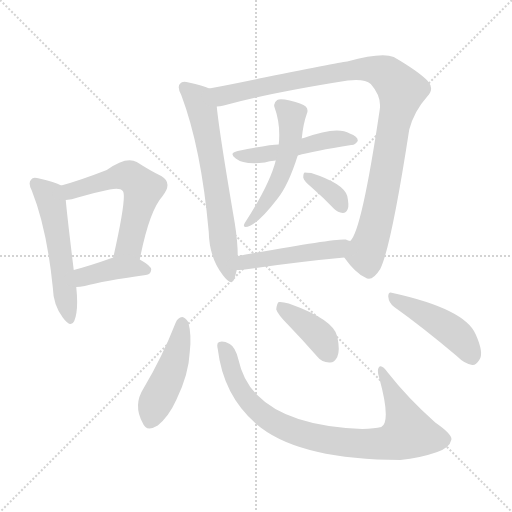
t = 0.00 s
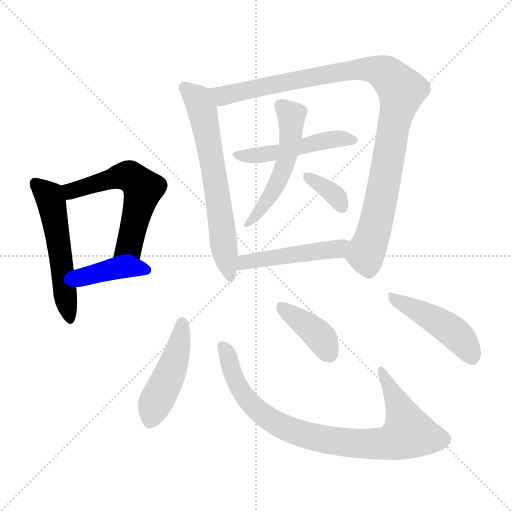
t = 1.92 s
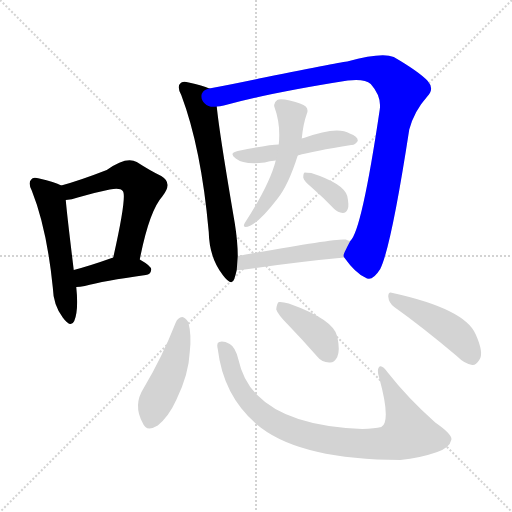
t = 3.83 s
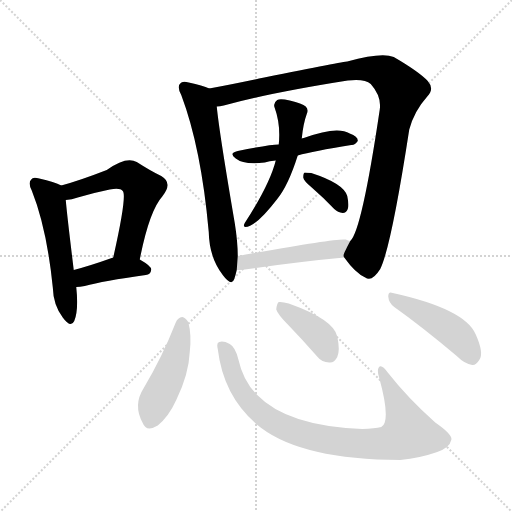
t = 5.75 s
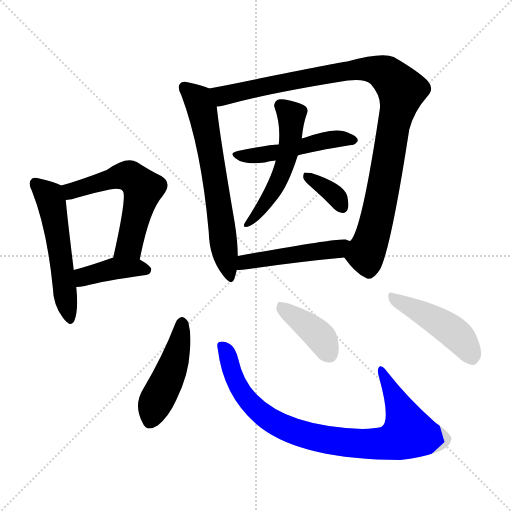
t = 7.67 s
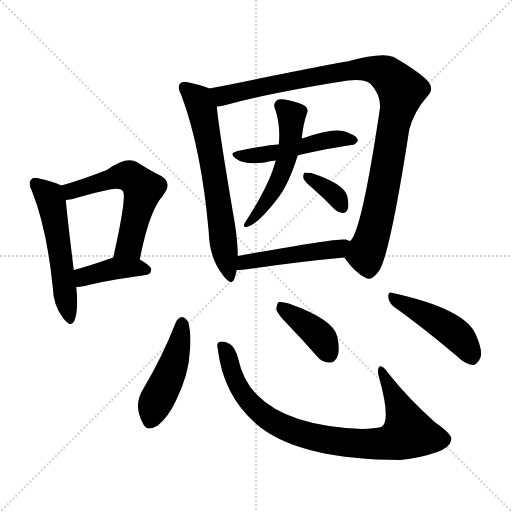
t = 9.59 s

The animated SVG that drew these frames (rendered in a browser with its animation timeline set to each time). Animation: 13 CSS @keyframes rules; one cycle of 9.59 s.

<svg version="1.1" viewBox="0 0 1024 1024" xmlns="http://www.w3.org/2000/svg">
  <g stroke="lightgray" stroke-dasharray="1,1" stroke-width="1" transform="scale(4, 4)">
    <line x1="0" y1="0" x2="256" y2="256"></line>
    <line x1="256" y1="0" x2="0" y2="256"></line>
    <line x1="128" y1="0" x2="128" y2="256"></line>
    <line x1="0" y1="128" x2="256" y2="128"></line>
  </g>
<g transform="scale(1, -1) translate(0, -900)">
   <style type="text/css">
    @keyframes keyframes0 {
      from {
       stroke: blue;
       stroke-dashoffset: 539;
       stroke-width: 128;
       }
       64% {
       animation-timing-function: step-end;
       stroke: blue;
       stroke-dashoffset: 0;
       stroke-width: 128;
       }
       to {
       stroke: black;
       stroke-width: 1024;
       }
       }
       #make-me-a-hanzi-animation-0 {
         animation: keyframes0 0.688639s both;
         animation-delay: 0.000000s;
         animation-timing-function: linear;
       }
    @keyframes keyframes1 {
      from {
       stroke: blue;
       stroke-dashoffset: 571;
       stroke-width: 128;
       }
       65% {
       animation-timing-function: step-end;
       stroke: blue;
       stroke-dashoffset: 0;
       stroke-width: 128;
       }
       to {
       stroke: black;
       stroke-width: 1024;
       }
       }
       #make-me-a-hanzi-animation-1 {
         animation: keyframes1 0.714681s both;
         animation-delay: 0.688639s;
         animation-timing-function: linear;
       }
    @keyframes keyframes2 {
      from {
       stroke: blue;
       stroke-dashoffset: 401;
       stroke-width: 128;
       }
       57% {
       animation-timing-function: step-end;
       stroke: blue;
       stroke-dashoffset: 0;
       stroke-width: 128;
       }
       to {
       stroke: black;
       stroke-width: 1024;
       }
       }
       #make-me-a-hanzi-animation-2 {
         animation: keyframes2 0.576335s both;
         animation-delay: 1.403320s;
         animation-timing-function: linear;
       }
    @keyframes keyframes3 {
      from {
       stroke: blue;
       stroke-dashoffset: 651;
       stroke-width: 128;
       }
       68% {
       animation-timing-function: step-end;
       stroke: blue;
       stroke-dashoffset: 0;
       stroke-width: 128;
       }
       to {
       stroke: black;
       stroke-width: 1024;
       }
       }
       #make-me-a-hanzi-animation-3 {
         animation: keyframes3 0.779785s both;
         animation-delay: 1.979655s;
         animation-timing-function: linear;
       }
    @keyframes keyframes4 {
      from {
       stroke: blue;
       stroke-dashoffset: 1029;
       stroke-width: 128;
       }
       77% {
       animation-timing-function: step-end;
       stroke: blue;
       stroke-dashoffset: 0;
       stroke-width: 128;
       }
       to {
       stroke: black;
       stroke-width: 1024;
       }
       }
       #make-me-a-hanzi-animation-4 {
         animation: keyframes4 1.087402s both;
         animation-delay: 2.759440s;
         animation-timing-function: linear;
       }
    @keyframes keyframes5 {
      from {
       stroke: blue;
       stroke-dashoffset: 486;
       stroke-width: 128;
       }
       61% {
       animation-timing-function: step-end;
       stroke: blue;
       stroke-dashoffset: 0;
       stroke-width: 128;
       }
       to {
       stroke: black;
       stroke-width: 1024;
       }
       }
       #make-me-a-hanzi-animation-5 {
         animation: keyframes5 0.645508s both;
         animation-delay: 3.846842s;
         animation-timing-function: linear;
       }
    @keyframes keyframes6 {
      from {
       stroke: blue;
       stroke-dashoffset: 528;
       stroke-width: 128;
       }
       63% {
       animation-timing-function: step-end;
       stroke: blue;
       stroke-dashoffset: 0;
       stroke-width: 128;
       }
       to {
       stroke: black;
       stroke-width: 1024;
       }
       }
       #make-me-a-hanzi-animation-6 {
         animation: keyframes6 0.679688s both;
         animation-delay: 4.492350s;
         animation-timing-function: linear;
       }
    @keyframes keyframes7 {
      from {
       stroke: blue;
       stroke-dashoffset: 350;
       stroke-width: 128;
       }
       53% {
       animation-timing-function: step-end;
       stroke: blue;
       stroke-dashoffset: 0;
       stroke-width: 128;
       }
       to {
       stroke: black;
       stroke-width: 1024;
       }
       }
       #make-me-a-hanzi-animation-7 {
         animation: keyframes7 0.534831s both;
         animation-delay: 5.172038s;
         animation-timing-function: linear;
       }
    @keyframes keyframes8 {
      from {
       stroke: blue;
       stroke-dashoffset: 483;
       stroke-width: 128;
       }
       61% {
       animation-timing-function: step-end;
       stroke: blue;
       stroke-dashoffset: 0;
       stroke-width: 128;
       }
       to {
       stroke: black;
       stroke-width: 1024;
       }
       }
       #make-me-a-hanzi-animation-8 {
         animation: keyframes8 0.643066s both;
         animation-delay: 5.706868s;
         animation-timing-function: linear;
       }
    @keyframes keyframes9 {
      from {
       stroke: blue;
       stroke-dashoffset: 461;
       stroke-width: 128;
       }
       60% {
       animation-timing-function: step-end;
       stroke: blue;
       stroke-dashoffset: 0;
       stroke-width: 128;
       }
       to {
       stroke: black;
       stroke-width: 1024;
       }
       }
       #make-me-a-hanzi-animation-9 {
         animation: keyframes9 0.625163s both;
         animation-delay: 6.349935s;
         animation-timing-function: linear;
       }
    @keyframes keyframes10 {
      from {
       stroke: blue;
       stroke-dashoffset: 863;
       stroke-width: 128;
       }
       74% {
       animation-timing-function: step-end;
       stroke: blue;
       stroke-dashoffset: 0;
       stroke-width: 128;
       }
       to {
       stroke: black;
       stroke-width: 1024;
       }
       }
       #make-me-a-hanzi-animation-10 {
         animation: keyframes10 0.952311s both;
         animation-delay: 6.975098s;
         animation-timing-function: linear;
       }
    @keyframes keyframes11 {
      from {
       stroke: blue;
       stroke-dashoffset: 395;
       stroke-width: 128;
       }
       56% {
       animation-timing-function: step-end;
       stroke: blue;
       stroke-dashoffset: 0;
       stroke-width: 128;
       }
       to {
       stroke: black;
       stroke-width: 1024;
       }
       }
       #make-me-a-hanzi-animation-11 {
         animation: keyframes11 0.571452s both;
         animation-delay: 7.927409s;
         animation-timing-function: linear;
       }
    @keyframes keyframes12 {
      from {
       stroke: blue;
       stroke-dashoffset: 457;
       stroke-width: 128;
       }
       60% {
       animation-timing-function: step-end;
       stroke: blue;
       stroke-dashoffset: 0;
       stroke-width: 128;
       }
       to {
       stroke: black;
       stroke-width: 1024;
       }
       }
       #make-me-a-hanzi-animation-12 {
         animation: keyframes12 0.621908s both;
         animation-delay: 8.498861s;
         animation-timing-function: linear;
       }
</style>
<path d="M 122.5 529.0 Q 109.5 536.0 78.5 543.0 Q 65.5 547.0 62.5 541.0 Q 55.5 535.0 63.5 519.0 Q 93.5 444.0 105.5 326.0 Q 106.5 290.0 125.5 265.0 Q 141.5 243.0 148.5 258.0 Q 157.5 280.0 152.5 326.0 L 147.5 360.0 Q 134.5 466.0 131.5 500.0 C 129.5 526.0 129.5 526.0 122.5 529.0 Z" fill="lightgray"></path> 
<path d="M 279.5 381.0 Q 298.5 478.0 324.5 507.0 Q 346.5 534.0 322.5 548.0 Q 301.5 558.0 273.5 576.0 Q 252.5 588.0 213.5 560.0 Q 159.5 539.0 122.5 529.0 C 93.5 521.0 101.5 496.0 131.5 500.0 Q 143.5 501.0 155.5 505.0 Q 189.5 515.0 219.5 521.0 Q 240.5 525.0 245.5 518.0 Q 254.5 509.0 226.5 385.0 C 219.5 356.0 273.5 352.0 279.5 381.0 Z" fill="lightgray"></path> 
<path d="M 152.5 326.0 Q 159.5 326.0 169.5 328.0 Q 206.5 338.0 291.5 350.0 Q 301.5 351.0 302.5 361.0 Q 302.5 368.0 279.5 381.0 C 255.5 395.0 254.5 395.0 226.5 385.0 Q 225.5 385.0 223.5 384.0 Q 181.5 369.0 147.5 360.0 C 118.5 352.0 122.5 325.0 152.5 326.0 Z" fill="lightgray"></path> 
<path d="M 418.5 723.0 Q 405.5 729.0 377.5 735.0 Q 364.5 739.0 360.5 733.0 Q 353.5 727.0 362.5 710.0 Q 402.5 604.0 417.5 436.0 Q 418.5 385.0 445.5 350.0 Q 463.5 326.0 468.5 342.0 Q 471.5 351.0 473.5 360.0 L 475.5 388.0 Q 475.5 416.0 469.5 454.0 Q 438.5 635.0 433.5 687.0 C 430.5 717.0 430.5 719.0 418.5 723.0 Z" fill="lightgray"></path> 
<path d="M 688.5 385.0 Q 710.5 354.0 730.5 345.0 Q 743.5 335.0 760.5 362.0 Q 782.5 407.0 818.5 641.0 Q 828.5 678.0 854.5 707.0 Q 869.5 722.0 855.5 738.0 Q 837.5 757.0 787.5 786.0 Q 763.5 796.0 694.5 777.0 Q 688.5 777.0 528.5 745.0 Q 467.5 732.0 418.5 723.0 C 389.5 717.0 404.5 681.0 433.5 687.0 Q 439.5 687.0 447.5 689.0 Q 537.5 714.0 695.5 739.0 Q 729.5 743.0 741.5 732.0 Q 763.5 707.0 759.5 681.0 Q 723.5 438.0 700.5 418.0 C 686.5 391.0 685.5 389.0 688.5 385.0 Z" fill="lightgray"></path> 
<path d="M 595.5 589.0 Q 626.5 598.0 702.5 610.0 Q 709.5 609.0 715.5 618.0 Q 716.5 627.0 699.5 633.0 Q 674.5 649.0 607.5 624.0 Q 604.5 624.0 603.5 623.0 L 557.5 611.0 Q 539.5 611.0 475.5 598.0 Q 456.5 594.0 471.5 583.0 Q 487.5 570.0 529.5 575.0 Q 538.5 578.0 551.5 579.0 L 595.5 589.0 Z" fill="lightgray"></path> 
<path d="M 551.5 579.0 Q 539.5 531.0 489.5 454.0 Q 485.5 447.0 490.5 446.0 Q 511.5 446.0 554.5 502.0 Q 576.5 529.0 595.5 589.0 L 603.5 623.0 Q 606.5 653.0 613.5 672.0 Q 617.5 681.0 611.5 687.0 Q 604.5 693.0 579.5 699.0 Q 560.5 703.0 554.5 700.0 Q 545.5 694.0 549.5 684.0 Q 561.5 651.0 557.5 611.0 L 551.5 579.0 Z" fill="lightgray"></path> 
<path d="M 623.5 525.0 Q 645.5 506.0 668.5 482.0 Q 675.5 475.0 685.5 474.0 Q 692.5 474.0 695.5 482.0 Q 698.5 489.0 694.5 508.0 Q 687.5 533.0 622.5 554.0 Q 612.5 555.0 609.5 555.0 Q 606.5 554.0 606.5 545.0 Q 607.5 538.0 623.5 525.0 Z" fill="lightgray"></path> 
<path d="M 473.5 360.0 Q 477.5 360.0 489.5 361.0 Q 601.5 377.0 688.5 385.0 C 718.5 388.0 729.5 409.0 700.5 418.0 Q 696.5 419.0 691.5 421.0 Q 673.5 424.0 475.5 388.0 C 445.5 383.0 443.5 359.0 473.5 360.0 Z" fill="lightgray"></path> 
<path d="M 351.5 255.0 Q 324.5 186.0 287.5 124.0 Q 265.5 90.0 285.5 54.0 Q 292.5 35.0 315.5 49.0 Q 337.5 67.0 352.5 100.0 Q 377.5 151.0 379.5 196.0 Q 383.5 230.0 376.5 256.0 Q 370.5 265.0 364.5 266.0 Q 355.5 265.0 351.5 255.0 Z" fill="lightgray"></path> 
<path d="M 435.5 202.0 Q 447.5 102.0 522.5 44.0 Q 606.5 -19.0 800.5 -20.0 Q 840.5 -16.0 874.5 -4.0 Q 899.5 5.0 902.5 20.0 Q 906.5 30.0 870.5 55.0 Q 815.5 104.0 775.5 155.0 Q 762.5 173.0 757.5 165.0 Q 753.5 159.0 758.5 144.0 Q 782.5 57.0 762.5 46.0 Q 749.5 43.0 724.5 42.0 Q 574.5 48.0 514.5 110.0 Q 486.5 137.0 476.5 182.0 Q 470.5 206.0 459.5 212.0 Q 446.5 219.0 438.5 216.0 Q 432.5 215.0 435.5 202.0 Z" fill="lightgray"></path> 
<path d="M 577.5 249.0 Q 604.5 221.0 633.5 188.0 Q 643.5 175.0 658.5 175.0 Q 668.5 174.0 674.5 186.0 Q 680.5 199.0 674.5 227.0 Q 667.5 261.0 577.5 293.0 Q 564.5 297.0 557.5 296.0 Q 553.5 293.0 552.5 281.0 Q 555.5 271.0 577.5 249.0 Z" fill="lightgray"></path> 
<path d="M 788.5 286.0 Q 843.5 247.0 913.5 188.0 Q 929.5 172.0 944.5 170.0 Q 951.5 169.0 958.5 180.0 Q 968.5 193.0 951.5 231.0 Q 930.5 282.0 785.5 314.0 Q 776.5 318.0 776.5 307.0 Q 777.5 294.0 788.5 286.0 Z" fill="lightgray"></path> 
      <clipPath id="make-me-a-hanzi-clip-0">
      <path d="M 122.5 529.0 Q 109.5 536.0 78.5 543.0 Q 65.5 547.0 62.5 541.0 Q 55.5 535.0 63.5 519.0 Q 93.5 444.0 105.5 326.0 Q 106.5 290.0 125.5 265.0 Q 141.5 243.0 148.5 258.0 Q 157.5 280.0 152.5 326.0 L 147.5 360.0 Q 134.5 466.0 131.5 500.0 C 129.5 526.0 129.5 526.0 122.5 529.0 Z" fill="lightgray"></path>
      </clipPath>
      <path clip-path="url(#make-me-a-hanzi-clip-0)" d="M 71.5 533.0 L 98.5 508.0 L 103.5 493.0 L 137.5 265.0 " fill="none" id="make-me-a-hanzi-animation-0" stroke-dasharray="411 822" stroke-linecap="round"></path>

      <clipPath id="make-me-a-hanzi-clip-1">
      <path d="M 279.5 381.0 Q 298.5 478.0 324.5 507.0 Q 346.5 534.0 322.5 548.0 Q 301.5 558.0 273.5 576.0 Q 252.5 588.0 213.5 560.0 Q 159.5 539.0 122.5 529.0 C 93.5 521.0 101.5 496.0 131.5 500.0 Q 143.5 501.0 155.5 505.0 Q 189.5 515.0 219.5 521.0 Q 240.5 525.0 245.5 518.0 Q 254.5 509.0 226.5 385.0 C 219.5 356.0 273.5 352.0 279.5 381.0 Z" fill="lightgray"></path>
      </clipPath>
      <path clip-path="url(#make-me-a-hanzi-clip-1)" d="M 129.5 523.0 L 145.5 519.0 L 234.5 547.0 L 254.5 548.0 L 286.5 523.0 L 258.5 409.0 L 234.5 397.0 " fill="none" id="make-me-a-hanzi-animation-1" stroke-dasharray="443 886" stroke-linecap="round"></path>

      <clipPath id="make-me-a-hanzi-clip-2">
      <path d="M 152.5 326.0 Q 159.5 326.0 169.5 328.0 Q 206.5 338.0 291.5 350.0 Q 301.5 351.0 302.5 361.0 Q 302.5 368.0 279.5 381.0 C 255.5 395.0 254.5 395.0 226.5 385.0 Q 225.5 385.0 223.5 384.0 Q 181.5 369.0 147.5 360.0 C 118.5 352.0 122.5 325.0 152.5 326.0 Z" fill="lightgray"></path>
      </clipPath>
      <path clip-path="url(#make-me-a-hanzi-clip-2)" d="M 155.5 332.0 L 170.5 347.0 L 231.5 363.0 L 292.5 360.0 " fill="none" id="make-me-a-hanzi-animation-2" stroke-dasharray="273 546" stroke-linecap="round"></path>

      <clipPath id="make-me-a-hanzi-clip-3">
      <path d="M 418.5 723.0 Q 405.5 729.0 377.5 735.0 Q 364.5 739.0 360.5 733.0 Q 353.5 727.0 362.5 710.0 Q 402.5 604.0 417.5 436.0 Q 418.5 385.0 445.5 350.0 Q 463.5 326.0 468.5 342.0 Q 471.5 351.0 473.5 360.0 L 475.5 388.0 Q 475.5 416.0 469.5 454.0 Q 438.5 635.0 433.5 687.0 C 430.5 717.0 430.5 719.0 418.5 723.0 Z" fill="lightgray"></path>
      </clipPath>
      <path clip-path="url(#make-me-a-hanzi-clip-3)" d="M 368.5 725.0 L 396.5 700.0 L 404.5 680.0 L 436.5 507.0 L 457.5 348.0 " fill="none" id="make-me-a-hanzi-animation-3" stroke-dasharray="523 1046" stroke-linecap="round"></path>

      <clipPath id="make-me-a-hanzi-clip-4">
      <path d="M 688.5 385.0 Q 710.5 354.0 730.5 345.0 Q 743.5 335.0 760.5 362.0 Q 782.5 407.0 818.5 641.0 Q 828.5 678.0 854.5 707.0 Q 869.5 722.0 855.5 738.0 Q 837.5 757.0 787.5 786.0 Q 763.5 796.0 694.5 777.0 Q 688.5 777.0 528.5 745.0 Q 467.5 732.0 418.5 723.0 C 389.5 717.0 404.5 681.0 433.5 687.0 Q 439.5 687.0 447.5 689.0 Q 537.5 714.0 695.5 739.0 Q 729.5 743.0 741.5 732.0 Q 763.5 707.0 759.5 681.0 Q 723.5 438.0 700.5 418.0 C 686.5 391.0 685.5 389.0 688.5 385.0 Z" fill="lightgray"></path>
      </clipPath>
      <path clip-path="url(#make-me-a-hanzi-clip-4)" d="M 425.5 719.0 L 448.5 709.0 L 545.5 733.0 L 710.5 761.0 L 760.5 758.0 L 788.5 738.0 L 803.5 719.0 L 755.5 469.0 L 731.5 390.0 L 738.5 356.0 " fill="none" id="make-me-a-hanzi-animation-4" stroke-dasharray="901 1802" stroke-linecap="round"></path>

      <clipPath id="make-me-a-hanzi-clip-5">
      <path d="M 595.5 589.0 Q 626.5 598.0 702.5 610.0 Q 709.5 609.0 715.5 618.0 Q 716.5 627.0 699.5 633.0 Q 674.5 649.0 607.5 624.0 Q 604.5 624.0 603.5 623.0 L 557.5 611.0 Q 539.5 611.0 475.5 598.0 Q 456.5 594.0 471.5 583.0 Q 487.5 570.0 529.5 575.0 Q 538.5 578.0 551.5 579.0 L 595.5 589.0 Z" fill="lightgray"></path>
      </clipPath>
      <path clip-path="url(#make-me-a-hanzi-clip-5)" d="M 480.5 589.0 L 543.5 593.0 L 658.5 621.0 L 706.5 619.0 " fill="none" id="make-me-a-hanzi-animation-5" stroke-dasharray="358 716" stroke-linecap="round"></path>

      <clipPath id="make-me-a-hanzi-clip-6">
      <path d="M 551.5 579.0 Q 539.5 531.0 489.5 454.0 Q 485.5 447.0 490.5 446.0 Q 511.5 446.0 554.5 502.0 Q 576.5 529.0 595.5 589.0 L 603.5 623.0 Q 606.5 653.0 613.5 672.0 Q 617.5 681.0 611.5 687.0 Q 604.5 693.0 579.5 699.0 Q 560.5 703.0 554.5 700.0 Q 545.5 694.0 549.5 684.0 Q 561.5 651.0 557.5 611.0 L 551.5 579.0 Z" fill="lightgray"></path>
      </clipPath>
      <path clip-path="url(#make-me-a-hanzi-clip-6)" d="M 560.5 689.0 L 583.5 662.0 L 574.5 587.0 L 536.5 502.0 L 493.5 450.0 " fill="none" id="make-me-a-hanzi-animation-6" stroke-dasharray="400 800" stroke-linecap="round"></path>

      <clipPath id="make-me-a-hanzi-clip-7">
      <path d="M 623.5 525.0 Q 645.5 506.0 668.5 482.0 Q 675.5 475.0 685.5 474.0 Q 692.5 474.0 695.5 482.0 Q 698.5 489.0 694.5 508.0 Q 687.5 533.0 622.5 554.0 Q 612.5 555.0 609.5 555.0 Q 606.5 554.0 606.5 545.0 Q 607.5 538.0 623.5 525.0 Z" fill="lightgray"></path>
      </clipPath>
      <path clip-path="url(#make-me-a-hanzi-clip-7)" d="M 615.5 548.0 L 672.5 507.0 L 683.5 486.0 " fill="none" id="make-me-a-hanzi-animation-7" stroke-dasharray="222 444" stroke-linecap="round"></path>

      <clipPath id="make-me-a-hanzi-clip-8">
      <path d="M 473.5 360.0 Q 477.5 360.0 489.5 361.0 Q 601.5 377.0 688.5 385.0 C 718.5 388.0 729.5 409.0 700.5 418.0 Q 696.5 419.0 691.5 421.0 Q 673.5 424.0 475.5 388.0 C 445.5 383.0 443.5 359.0 473.5 360.0 Z" fill="lightgray"></path>
      </clipPath>
      <path clip-path="url(#make-me-a-hanzi-clip-8)" d="M 476.5 367.0 L 491.5 379.0 L 672.5 402.0 L 694.5 414.0 " fill="none" id="make-me-a-hanzi-animation-8" stroke-dasharray="355 710" stroke-linecap="round"></path>

      <clipPath id="make-me-a-hanzi-clip-9">
      <path d="M 351.5 255.0 Q 324.5 186.0 287.5 124.0 Q 265.5 90.0 285.5 54.0 Q 292.5 35.0 315.5 49.0 Q 337.5 67.0 352.5 100.0 Q 377.5 151.0 379.5 196.0 Q 383.5 230.0 376.5 256.0 Q 370.5 265.0 364.5 266.0 Q 355.5 265.0 351.5 255.0 Z" fill="lightgray"></path>
      </clipPath>
      <path clip-path="url(#make-me-a-hanzi-clip-9)" d="M 364.5 254.0 L 342.5 158.0 L 310.5 95.0 L 301.5 60.0 " fill="none" id="make-me-a-hanzi-animation-9" stroke-dasharray="333 666" stroke-linecap="round"></path>

      <clipPath id="make-me-a-hanzi-clip-10">
      <path d="M 435.5 202.0 Q 447.5 102.0 522.5 44.0 Q 606.5 -19.0 800.5 -20.0 Q 840.5 -16.0 874.5 -4.0 Q 899.5 5.0 902.5 20.0 Q 906.5 30.0 870.5 55.0 Q 815.5 104.0 775.5 155.0 Q 762.5 173.0 757.5 165.0 Q 753.5 159.0 758.5 144.0 Q 782.5 57.0 762.5 46.0 Q 749.5 43.0 724.5 42.0 Q 574.5 48.0 514.5 110.0 Q 486.5 137.0 476.5 182.0 Q 470.5 206.0 459.5 212.0 Q 446.5 219.0 438.5 216.0 Q 432.5 215.0 435.5 202.0 Z" fill="lightgray"></path>
      </clipPath>
      <path clip-path="url(#make-me-a-hanzi-clip-10)" d="M 443.5 208.0 L 454.5 193.0 L 483.5 116.0 L 530.5 66.0 L 605.5 31.0 L 678.5 16.0 L 770.5 13.0 L 803.5 24.0 L 816.5 36.0 L 806.5 70.0 L 762.5 160.0 " fill="none" id="make-me-a-hanzi-animation-10" stroke-dasharray="735 1470" stroke-linecap="round"></path>

      <clipPath id="make-me-a-hanzi-clip-11">
      <path d="M 577.5 249.0 Q 604.5 221.0 633.5 188.0 Q 643.5 175.0 658.5 175.0 Q 668.5 174.0 674.5 186.0 Q 680.5 199.0 674.5 227.0 Q 667.5 261.0 577.5 293.0 Q 564.5 297.0 557.5 296.0 Q 553.5 293.0 552.5 281.0 Q 555.5 271.0 577.5 249.0 Z" fill="lightgray"></path>
      </clipPath>
      <path clip-path="url(#make-me-a-hanzi-clip-11)" d="M 561.5 286.0 L 634.5 233.0 L 659.5 191.0 " fill="none" id="make-me-a-hanzi-animation-11" stroke-dasharray="267 534" stroke-linecap="round"></path>

      <clipPath id="make-me-a-hanzi-clip-12">
      <path d="M 788.5 286.0 Q 843.5 247.0 913.5 188.0 Q 929.5 172.0 944.5 170.0 Q 951.5 169.0 958.5 180.0 Q 968.5 193.0 951.5 231.0 Q 930.5 282.0 785.5 314.0 Q 776.5 318.0 776.5 307.0 Q 777.5 294.0 788.5 286.0 Z" fill="lightgray"></path>
      </clipPath>
      <path clip-path="url(#make-me-a-hanzi-clip-12)" d="M 786.5 304.0 L 891.5 247.0 L 919.5 225.0 L 943.5 186.0 " fill="none" id="make-me-a-hanzi-animation-12" stroke-dasharray="329 658" stroke-linecap="round"></path>

</g>
</svg>
